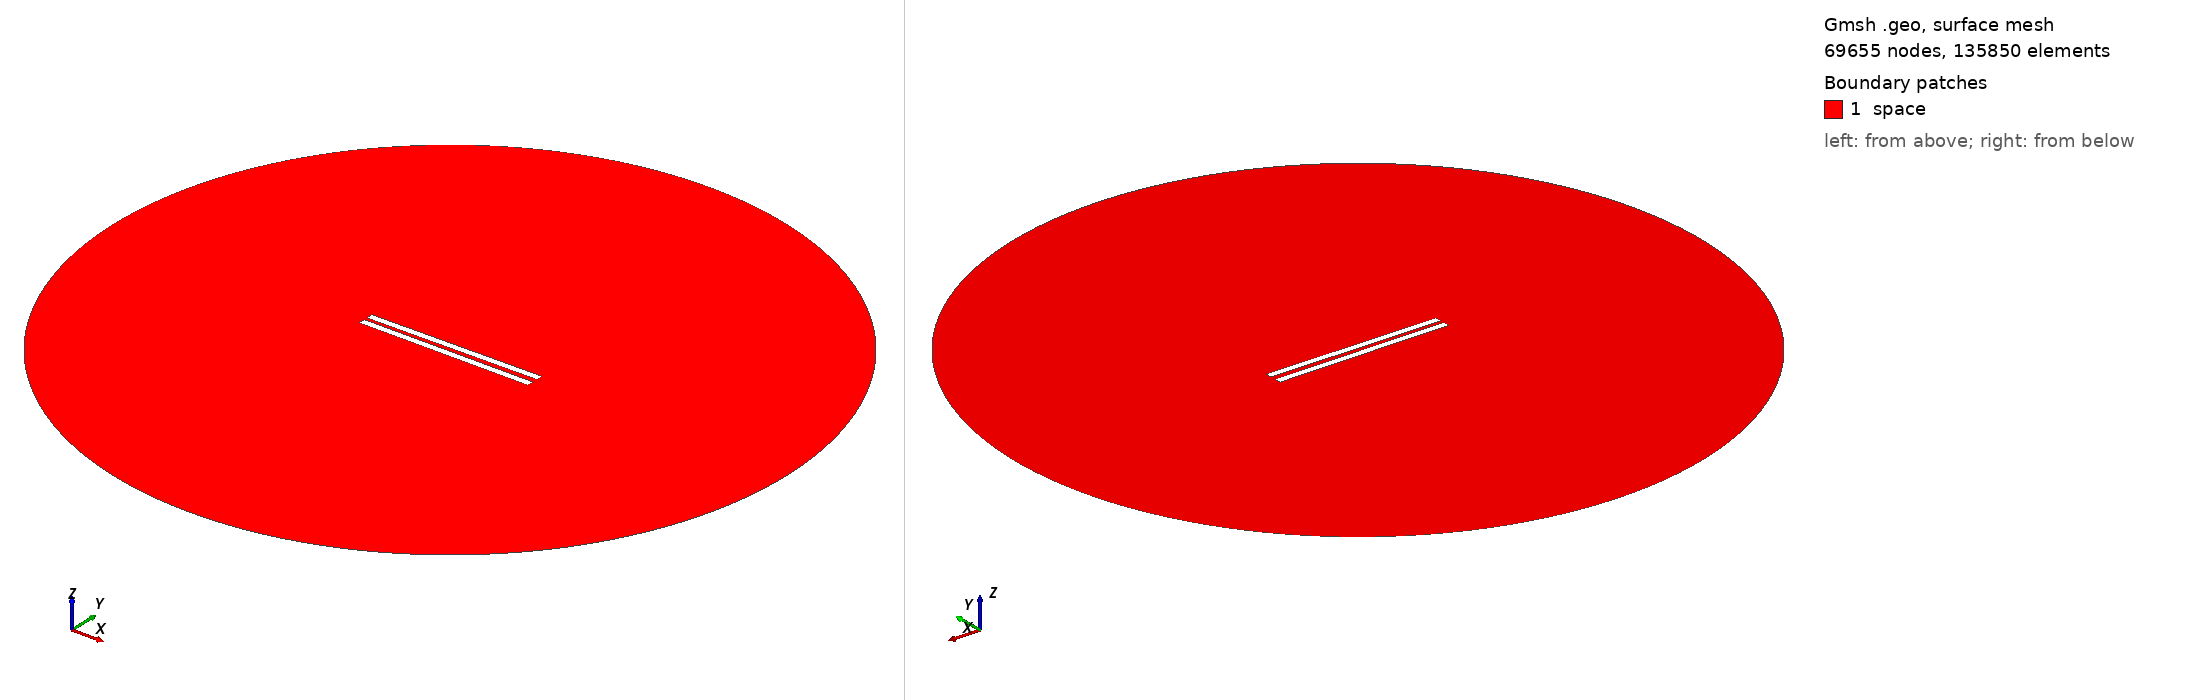

Gmsh geometry script, surface-meshed: 69655 nodes, 135850 surface elements. Boundary patches (legend numbers): 1 space. Left view from above one corner, right view from below the opposite corner. Legend entries are the model's physical surfaces. The drawing asked Gmsh for element sizes between 1% and 20% of the model's largest extent; the script's own settings can give other sizes.

=== geometry_angle_0.5862068965517242.geo (drawn) ===
// Set the geometry kernel
SetFactory("OpenCASCADE");

//---------------------------------------
// Rectangles
//---------------------------------------

// Rectangle 1 (top)
Point(1) = {-50, 1, 0, 1.0};
Point(2) = { 50, 1, 0, 1.0};
Point(3) = { 50, 5, 0, 1.0};
Point(4) = {-50, 5, 0, 1.0};

Line(1) = {1, 2};
Line(2) = {2, 3};
Line(3) = {3, 4};
Line(4) = {4, 1};

Line Loop(1) = {1, 2, 3, 4};
Plane Surface(1) = {1};

Rotate { {0, 0, 1}, {-50,  1,  0}, 0.01 } {
  Surface{1};
}

// Rectangle 2 (bottom)
Point(5) = {-50, -1, 0, 1.0};
Point(6) = { 50, -1, 0, 1.0};
Point(7) = { 50,  -5, 0, 1.0};
Point(8) = {-50,  -5, 0, 1.0};

Line(5) = {5, 6};
Line(6) = {6, 7};
Line(7) = {7, 8};
Line(8) = {8, 5};

Line Loop(2) = {5, 6, 7, 8};
Plane Surface(2) = {2}; 


//---------------------------------------
// Circle
//---------------------------------------

// Define points
Point(9) = {0, 0, 0};        // Center
Point(10) = {200, 0, 0};     // Start point
Point(11) = {0, 200, 0};     // 90 degrees
Point(12) = {-200, 0, 0};    // 180 degrees
Point(13) = {0, -200, 0};    // 270 degrees

// Define circle arcs (each needs start, center, end)
Circle(9) = {10, 9, 11};
Circle(10) = {11, 9, 12};
Circle(11) = {12, 9, 13};
Circle(12) = {13, 9, 10};

// Define curve loop and surface if needed
Curve Loop(3) = {9, 10, 11, 12};
Surface(3) = {3};

//---------------------------------------
// Define Physical Groups
//---------------------------------------                

//--- Physical Curves
// Physical groups for boundaries
Physical Line("upper_plate", 10) = {1, 2, 3, 4};
Physical Line("lower_plate", 11) = {5, 6, 7, 8};
Physical Line("boundary", 20) = {9, 10, 11, 12};  

// Subtract Rectangles from Circle
BooleanDifference{ Surface{3}; Delete; }{ Surface{1}; Surface{2}; Delete; }
//--- Physical Surfaces
Physical Surface("space", 30) = {3};


//---------------------------------------
// Fine mesh near the plates
//--------------------------------------- 

// Define a distance field for mesh refinement
Field[1] = Distance;
Field[1].CurvesList = {1, 2, 3, 4, 5, 6, 7, 8};  // Rectangle curves
Field[1].NumPointsPerCurve = 200;

// Define threshold field to control mesh size based on distance to attractor
Field[2] = Threshold;
Field[2].IField = 1;
Field[2].LcMin = 0.1; // Minimum element size near the attractor
Field[2].LcMax = 10;  // Maximum element size away from the attractor
Field[2].DistMin = 0.01;
Field[2].DistMax = 40;

Background Field = 2;

//---------------------------------------
// 6. Generate the Mesh
//---------------------------------------
Mesh 2;  // 2D mesh generation
